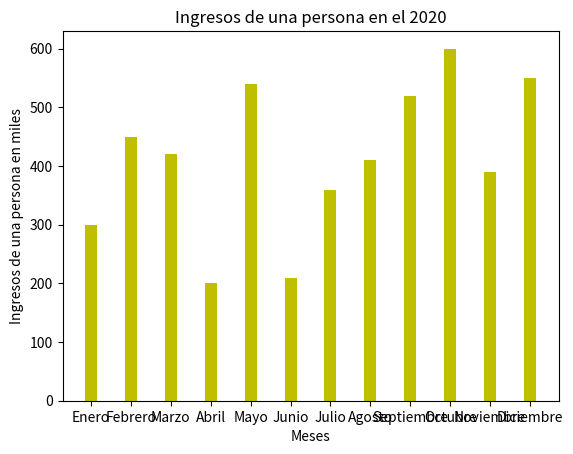

Source code (Python):
#niveles de ingreso de una persona durante el 2020 
import matplotlib.pyplot as plt
ingresos = [300, 450, 420, 200, 540, 210, 360, 410, 520, 600, 390, 550]
meses = ['Enero', 'Febrero', 'Marzo', 'Abril', 'Mayo', 'Junio', 'Julio', 'Agosto', 'Septiembre', 'Octubre', 'Noviembre', 'Diciembre']
plt.bar (meses, ingresos, width=0.3, color= 'y')
plt.title ('Ingresos de una persona en el 2020')
plt.xlabel ('Meses')
plt.ylabel ('Ingresos de una persona en miles')
plt.savefig ('ingresos.png')
plt.show()

